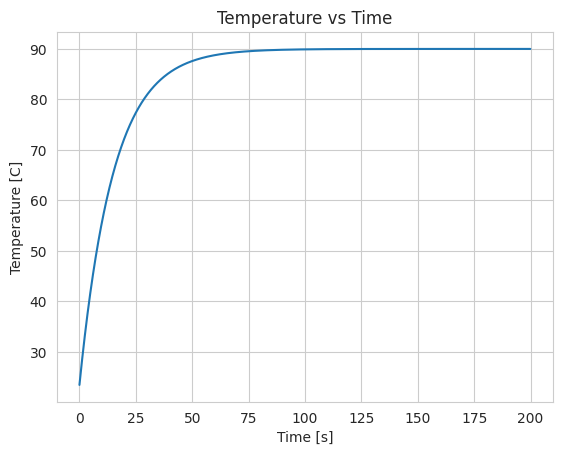

The script that saved this image:
# Explicit unsteady state diffusion equation with finite volume method
# (Versteeg & Malaskera)
# Left side: unit power. Right side: Convection

import numpy as np
import matplotlib.pyplot as plt
import seaborn as sns
sns.set_style("whitegrid")


# Parameters
dt = 0.1              # [s]
T_0 = 23.0            # Starting Temperature [c]
T_amb = 23.0          # Ambient Temperature

A = 0.01**2           # Cross sectional area
L = 0.01              # Length of cooler (for comparison)
Q_L = 15.0            # Just for hA_fin definition
hA_fin = Q_L/(90-23)  # Cconv
rho = 8940.0          # Density
C = 376.8             # Cp

Cmass = rho*C*L*A     # Can be defined seperately
Cconv = hA_fin        # Can be defined seperately

def LCMtimestep(T, Q_L):
    T = T_amb + Q_L*(2*dt/(2*Cmass + dt*Cconv)) + (T-T_amb)*(2*Cmass -dt*Cconv)/(2*Cmass + dt*Cconv)
    return T


if __name__ == "__main__":
    Q_L = 15.0           # Unit power
    time = 200           # Final solution time
    nt = int(time/dt)
    temp_array = []
    T = T_0
    
    for n in range(nt):
        T = LCMtimestep(T, Q_L)
        temp_array.append(T)
        
    # Plot Temperature over time
    plt.figure(1)
    plt.plot(dt*np.arange(nt), temp_array)
    plt.title("Temperature vs Time")
    plt.xlabel("Time [s]")
    plt.ylabel("Temperature [C]")
    plt.show()
